Photos from the image-classification dataset "electrical_equipment" in the GitHub repository aatif-pathan001/Transfer-Learning-Projects. Its 6 classes are: breaker, closed blade disconnect switch, current transformer, porcelain pin insulator, power transformer, recloser.

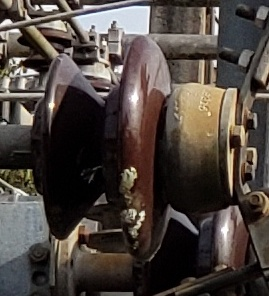
Label: porcelain pin insulator

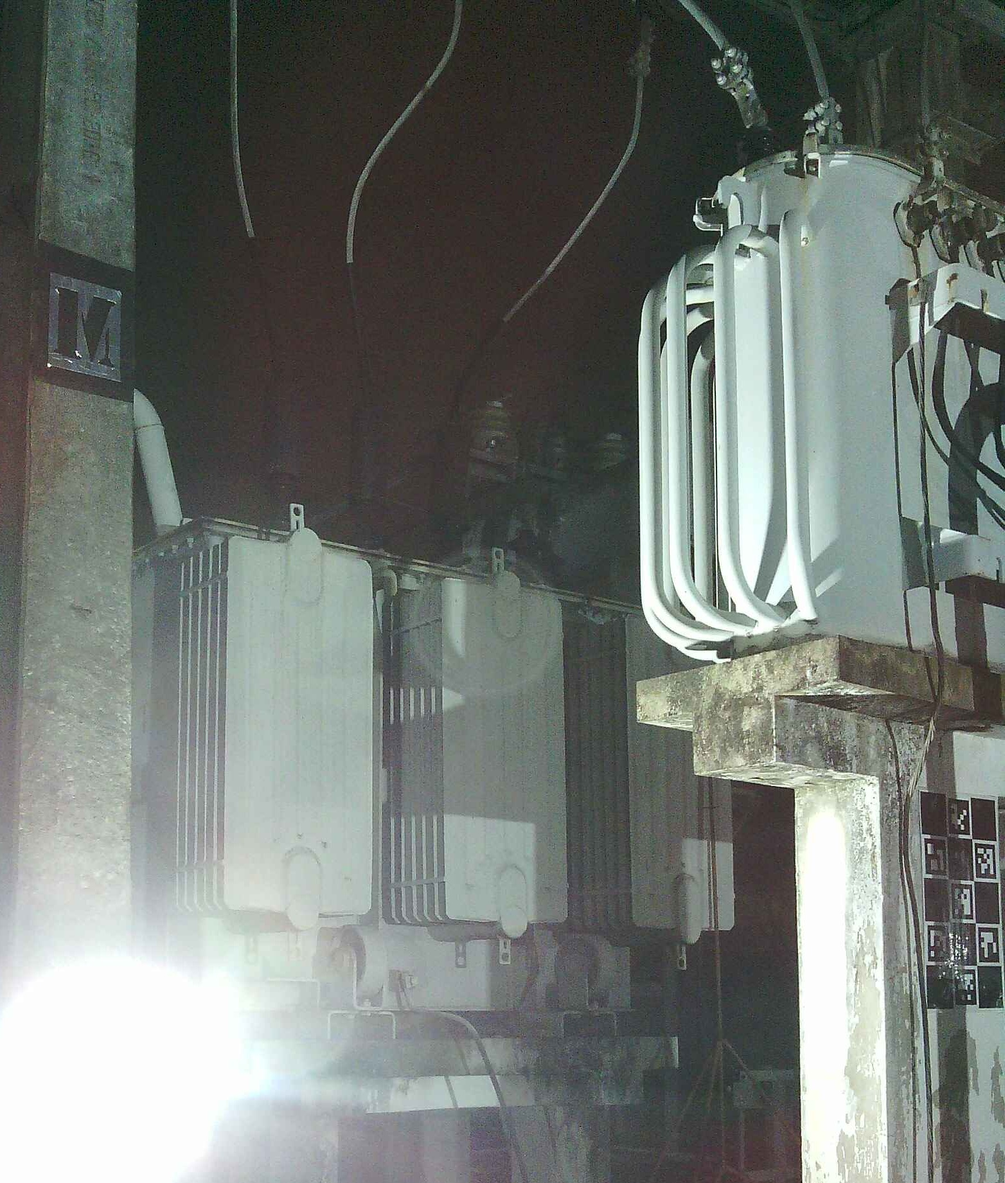
Label: power transformer

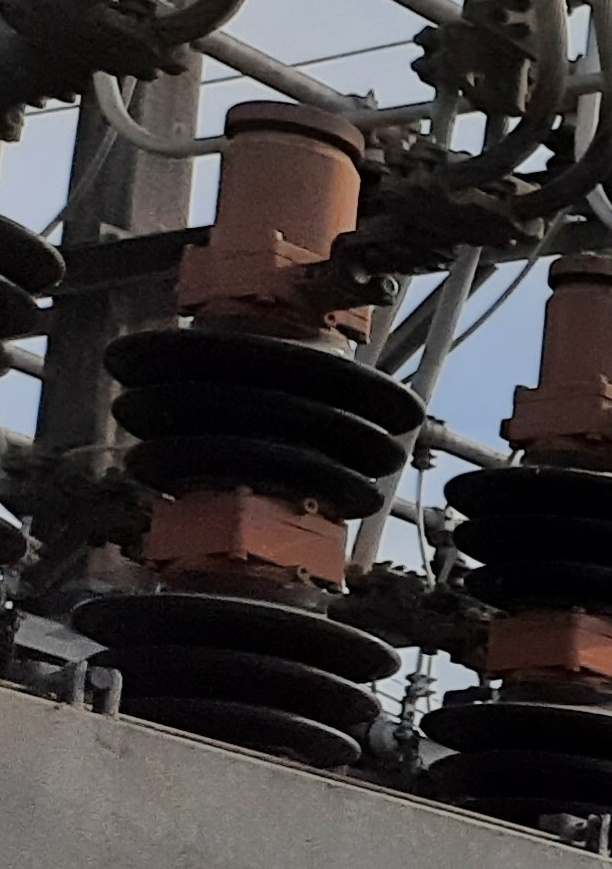
Label: breaker

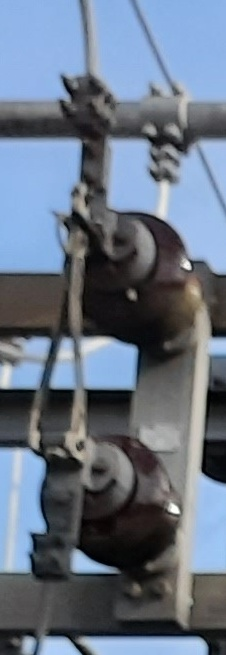
Label: closed blade disconnect switch

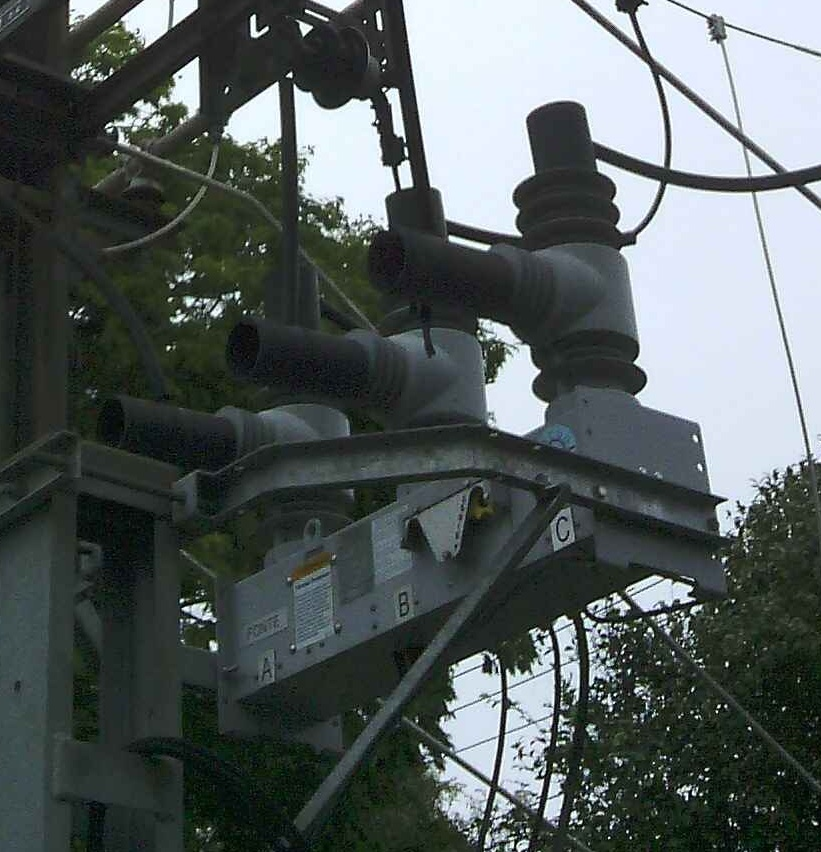
Label: recloser

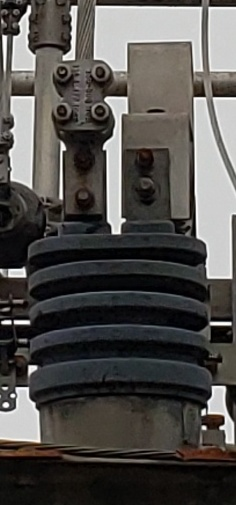
Label: current transformer
